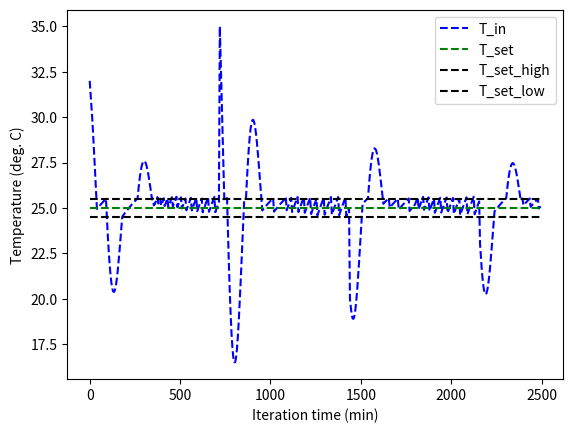

Here is the Python script that generated this plot:
"""
房间温度的 PI / PID 控制器模拟，房间温度的变化由以下方程描述：

T_in(t+1) = T_in(t) - 0.001 * (timestep / mC) * (K * (T_in(t) - T_out(t)) + Q_AC(t))

其中，T_in(t) 为时刻 t 的房间温度，T_out(t) 为时刻 t 的外部温度，Q_AC(t) 为时刻 t 的空调功率，mC 为房间的热容量，K 为房间的传热系数。

PI / PID 控制器的控制信号为：

control_signal(t) = p_controller(error(t)) + I_controller(error_cum(t)) + D_controller(error_diff(t))

其中，error(t) 为时刻 t 的温度误差，error_cum(t) 为时刻 t 之前的温度误差累积，error_diff(t) 为 t 时刻的差分误差。

在本模拟中，房间的外部温度 T_out(t) 为一个随时间变化的序列，前半段为 28 度，后半段为 32 度。

房间的初始温度 T_in(0) 为一个随机数，范围为 20-40 度。

PI / PID 控制器的参数为：

    kp = 0.025, ki = 0.02, kd = 0.01

房间的参数为：

    mC = 300 kg.kj/(kg.degC)
    K = 20 W/(m.degC)
    Q_AC_Max = 1500 W
    timestep = 300 sec
    simulation_time = 12*60*60 sec
    control_step = 300 sec

房间的目标温度 T_set = 25 度，容忍范围为 0.5 度。
"""
import matplotlib.pyplot as plt
import numpy as np


class Room:
    """
    房间的模拟环境。
    """

    def __init__(
        self,
        mC: float = 300,
        K: float = 20,
        Q_AC_max: float = 1500,
        simulation_time: int = 12 * 60 * 60,
        control_step: int = 300
    ):
        """
        初始化模拟环境。

        Args:
            - mC: 房间的热容量，单位为 kg.kj/(kg.degC)。
            - K: 房间的传热系数，单位为 W/(m.degC)。
            - Q_AC_Max: 空调的最大功率，单位为 W。
            - simulation_time: 模拟的总时间，单位为秒。
            - control_step: 控制步长，单位为秒。
        """
        self.timestep = control_step
        self.max_iteration = int(simulation_time / self.timestep)

        self.mC = mC
        self.K = K
        self.Q_AC_max = Q_AC_max

        # 模拟过程中的变量
        self.iter = None
        self.T_in = None
        self.Q_AC = None
        self.T_set = None
        self.T_out = np.empty(self.max_iteration)

    def reset(self, T_in: int = 20, T_set: int = 25):
        """
        将房间的状态重置为初始状态，即设定初始温度 T_in，重置迭代次数 iteration 为 0

        Args:
            - T_in: 房间的初始温度。
        """
        self.iter = 0
        self.schedule(T_set)
        self.T_in = T_in

    def schedule(self, T_set: int):
        """
        设定房屋目标温度 T_set 和外部温度 T_out。

        T_out 为一个随时间变化的序列，在迭代过程中，前半段为 28 度，后半段为 32 度。

        Args:
            - T_set: 房屋目标温度
        """
        # 目标温度
        self.T_set = T_set
        # 重置外部温度变化序列，前半段为 28 度，后半段为 32 度
        self.T_out[:int(self.max_iteration/2)] = 28
        self.T_out[int(self.max_iteration/2):int(self.max_iteration)] = 32

    def update_T_in(self, action: float):
        """
        更新房间的温度状态。

        下面解释了房间温度的变化方程：

        - T_in - T_out: 房间内外温度差，单位为摄氏度。
        - K * (T_in - T_out): 假设房间墙壁厚度为 1 米，计算房间的每秒传热量，单位为 W。
        - Q_AC: 表示空调系统每秒提供或吸收的热量，单位为 W。
        - K * (T_in - T_out) + Q_AC: 用于计算房间每秒的温度变化，单位为 W，即 J/s。
        - 0.001 * (timestep / mC) * (K * (T_in - T_out) + Q_AC): 
            用于计算房间每步的温度变化，单位为摄氏度。

            - 其中 0.001 为单位转换系数，将 W 转换为 kj/s。
            - 每秒的温度变化量 (kj/s) 除以房间的热容量 mC (kj/degC)，得到每秒的温度变化量 (degC/s)。
            - 每秒的温度变化量 (degC/s) 乘以控制步长 timestep (s)，得到每步的温度变化量 (degC)。

        Args:
            - action: 控制比例，按照这个比例决定空调系统的功率，正数表示制冷，负数表示加热。
        """
        self.Q_AC = action * self.Q_AC_max
        self.T_in = self.T_in - 0.001 * \
            (self.timestep / self.mC) * \
            (self.K * (self.T_in - self.T_out[self.iter]) + self.Q_AC)
        self.iter += 1


class PIDController:
    """
    PI / PID 控制器
    """

    def __init__(
        self,
        kp: float, ki: float, kd: float = None,
        set_point: float = 0,
        mode: str = "PI"
    ) -> None:
        """
        初始化 PI / PID 控制器。

        Args:
            - kp: 比例增益。
            - ki: 积分增益。
            - kd: 微分增益。
            - set_point: 设定值。
            - mode: 控制器类型，"PI" 或 "PID"。
        """
        self.mode = mode
        # PID 控制器参数
        self.kp = kp
        self.ki = ki
        self.kd = kd
        # 设定值
        self.set_point = set_point
        # 累积误差 & 上一次误差
        # 分别用来计算积分和微分
        self.error_cum = 0
        self.prev_error = 0

    def get_pi_signal(self, error: float) -> float:
        """
        获取 PI 控制器的控制信号。

        Args:
            - error: 和设定值之间的误差。

        Returns:
            - control_signal: 控制信号。
        """
        control_signal = self.kp * error + self.ki * self.error_cum
        return control_signal

    def get_pid_signal(self, error: float) -> float:
        """
        获取 PID 控制器的控制信号。

        Args:
            - error: 和设定值之间的误差。

        Returns:
            - control_signal: 控制信号。
        """
        pi_signal = self.get_pi_signal(error)
        control_signal = pi_signal + self.kd * (error - self.prev_error)
        return control_signal

    def step(self, current_value: float):
        """
        更新控制器，获取当前时间步的控制信号。

        Args:
            - current_value: 当前测量值。

        Returns:
            - control_signal: 控制信号。
        """
        # 计算当前时间步的误差
        error = current_value - self.set_point
        # 利用误差更新控制器参数，并返回当前时间步的控制信号
        return self.update_by_error(error)

    def update_by_error(self, error: float):
        """
        根据当前误差更新控制器参数，并返回当前时间步的控制信号。

        Args:
            - error: 当前误差。
        """
        # 更新积分误差
        self.error_cum += error
        # 根据 mode 计算控制信号
        if self.mode == "PI":
            control_signal = self.get_pi_signal(error)
        elif self.mode == "PID":
            control_signal = self.get_pid_signal(error)
        else:
            raise ValueError("PIDCotroller mode must be 'PI' or 'PID'.")
        # 更新前一次的误差，用于下一个时间步计算误差微分
        self.prev_error = error
        return control_signal


if __name__ == "__main__":
    # 设定随机种子，使得每次运行的结果一致
    seed = 0
    np.random.seed(seed)

    # 设定模拟环境的参数
    mC = 300
    K = 20
    Q_AC_max = 1500
    simulation_time = 12 * 60 * 60
    control_step = 300

    # 设定模拟的迭代次数
    n_iter = 500
    # 设定初始温度、目标温度、目标温度的容忍范围
    T_in = np.random.randint(20, 40)
    T_set = 25
    margin = 0.5

    # 设定 PI / PID 控制器
    kp = 0.025
    ki = 0.02
    kd = 0.015
    pid_controller = PIDController(kp, ki, kd, T_set, mode="PID")

    # 创建房间对象，初始化房间温度和目标温度
    room = Room(
        mC=mC,
        K=K,
        Q_AC_max=Q_AC_max,
        simulation_time=simulation_time,
        control_step=control_step
    )
    room.reset(T_in=T_in)

    # 记录内部温度、目标温度、目标温度上下限、时间的变化序列
    T_in = np.empty(n_iter)
    T_set = room.T_set * np.ones_like(T_in)
    T_set_high = T_set + margin
    T_set_low = T_set - margin
    T_seq = np.empty(n_iter)

    for i in range(n_iter):
        # 记录当前时间步的时间（分钟）和房间温度
        T_seq[i] = room.timestep / 60 * i
        T_in[i] = room.T_in

        # PI 控制器，计算当前时间步的控制信号
        control_signal = pid_controller.step(room.T_in)

        # 如果温度误差小容忍范围，则不需要控制
        # 否则，选择一个与误差成正比的空调功率
        if abs(pid_controller.prev_error) <= margin:
            current_action = 0
        else:
            current_action = control_signal

        # 更新房间温度
        room.update_T_in(action=current_action)

        # 如果到达模拟的最大时间，则重新开始模拟
        if room.iter == room.max_iteration:
            room.reset(T_in=np.random.randint(20, 40))

    # 绘制温度变化曲线
    fig, ax = plt.subplots(1, 1)
    plt.plot(T_seq, T_in, "b--", label="T_in")
    plt.plot(T_seq, T_set, "g--", label="T_set")
    plt.plot(T_seq, T_set_high, "k--", label="T_set_high")
    plt.plot(T_seq, T_set_low, "k--", label="T_set_low")
    plt.xlabel("Iteration time (min)")
    plt.ylabel("Temperature (deg. C)")
    plt.legend()
    plt.show()
